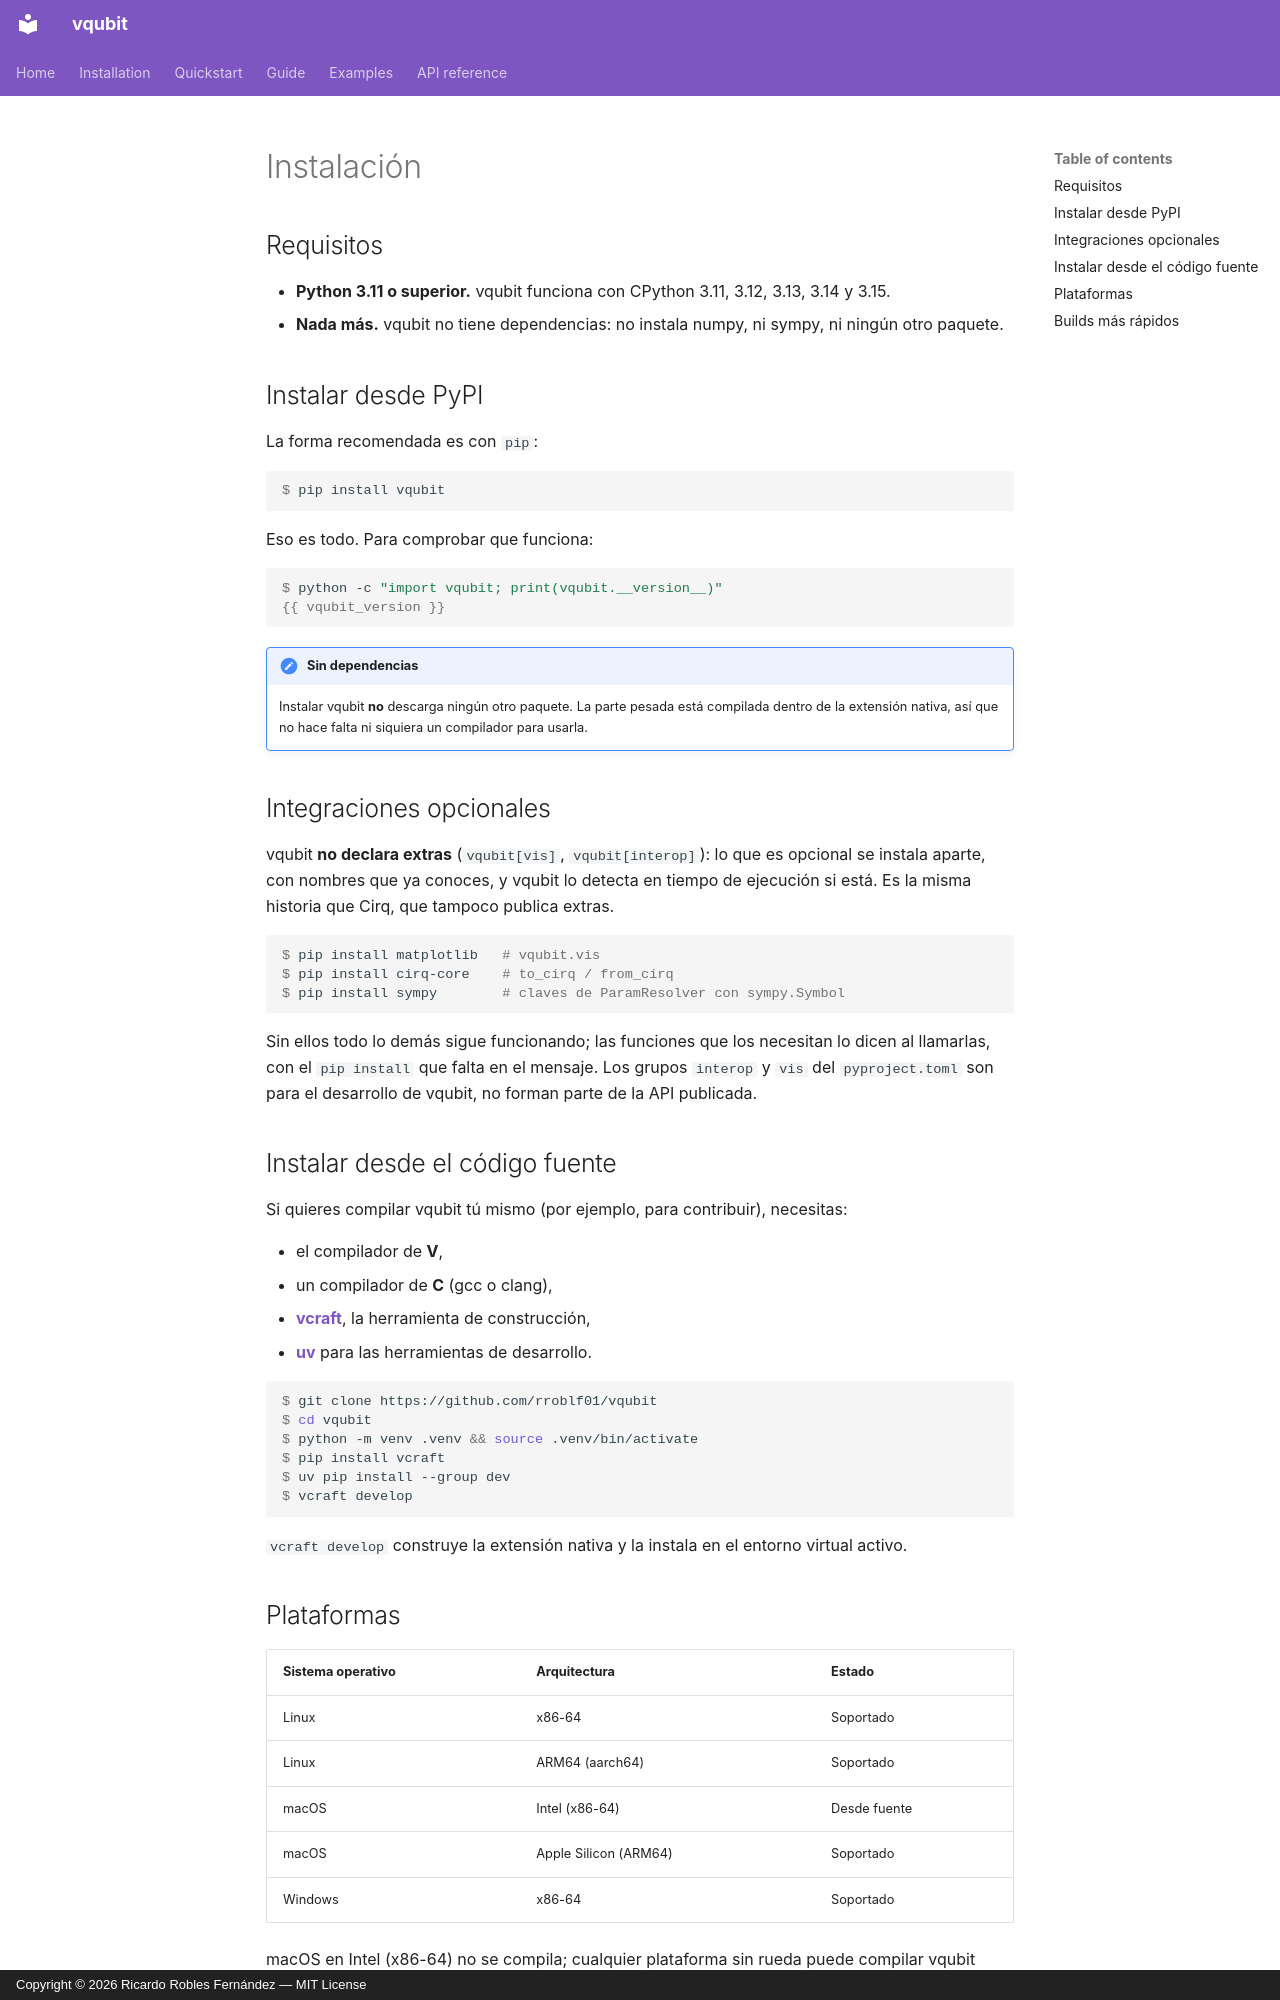

repository: rroblf01/vqubit · page: es/installation/index.html · generator: mkdocs · copyright: Copyright © 2026 Ricardo Robles Fernández — MIT License

# Instalación

## Requisitos

- **Python 3.11 o superior.** vqubit funciona con CPython 3.11, 3.12, 3.13,
  3.14 y 3.15.
- **Nada más.** vqubit no tiene dependencias: no instala numpy, ni sympy, ni
  ningún otro paquete.

## Instalar desde PyPI

La forma recomendada es con `pip`:

```console
$ pip install vqubit
```

Eso es todo. Para comprobar que funciona:

```console
$ python -c "import vqubit; print(vqubit.__version__)"
{{ vqubit_version }}
```

!!! note "Sin dependencias"
    Instalar vqubit **no** descarga ningún otro paquete. La parte pesada está
    compilada dentro de la extensión nativa, así que no hace falta ni siquiera un
    compilador para usarla.

## Integraciones opcionales

vqubit **no declara extras** (`vqubit[vis]`, `vqubit[interop]`): lo que es
opcional se instala aparte, con nombres que ya conoces, y vqubit lo detecta en
tiempo de ejecución si está. Es la misma historia que Cirq, que tampoco publica
extras.

```console
$ pip install matplotlib   # vqubit.vis
$ pip install cirq-core    # to_cirq / from_cirq
$ pip install sympy        # claves de ParamResolver con sympy.Symbol
```

Sin ellos todo lo demás sigue funcionando; las funciones que los necesitan lo
dicen al llamarlas, con el `pip install` que falta en el mensaje. Los grupos
`interop` y `vis` del `pyproject.toml` son para el desarrollo de vqubit, no
forman parte de la API publicada.

## Instalar desde el código fuente

Si quieres compilar vqubit tú mismo (por ejemplo, para contribuir), necesitas:

- el compilador de **V**,
- un compilador de **C** (gcc o clang),
- [**vcraft**](https://github.com/rroblf01/vcraft), la herramienta de
  construcción,
- [**uv**](https://docs.astral.sh/uv/) para las herramientas de desarrollo.

```console
$ git clone https://github.com/rroblf01/vqubit
$ cd vqubit
$ python -m venv .venv && source .venv/bin/activate
$ pip install vcraft
$ uv pip install --group dev
$ vcraft develop
```

`vcraft develop` construye la extensión nativa y la instala en el entorno
virtual activo.

## Plataformas

| Sistema operativo | Arquitectura   | Estado          |
| ----------------- | -------------- | --------------- |
| Linux             | x86-64         | Soportado       |
| Linux             | ARM64 (aarch64) | Soportado      |
| macOS             | Intel (x86-64) | Desde fuente    |
| macOS             | Apple Silicon (ARM64) | Soportado |
| Windows           | x86-64         | Soportado       |

macOS en Intel (x86-64) no se compila; cualquier plataforma sin rueda puede
compilar vqubit desde el código fuente como arriba.
